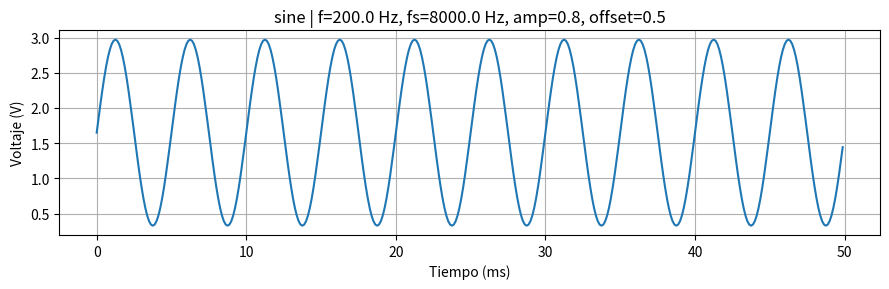

This figure's Python source:
import argparse
import csv
import math
import sys
from pathlib import Path

import numpy as np

try:
    import matplotlib.pyplot as plt  # type: ignore
    HAS_MPL = True
except Exception:
    HAS_MPL = False

try:
    from scipy.io import wavfile  # type: ignore
    HAS_SCIPY = True
except Exception:
    HAS_SCIPY = False


WAVEFORMS = ("sine", "square", "triangle", "sawtooth", "dc")


def waveform_value_minus1_to_plus1(kind: str, phase_0_to_1: float) -> float:
    k = kind.lower()
    p = phase_0_to_1 - math.floor(phase_0_to_1)
    if k == "sine":
        return math.sin(2.0 * math.pi * p)
    if k == "square":
        return 1.0 if p < 0.5 else -1.0
    if k == "triangle":
        return 4.0 * abs(p - 0.5) - 1.0
    if k == "sawtooth":
        return 2.0 * p - 1.0
    if k == "dc":
        return 0.0
    return math.sin(2.0 * math.pi * p)


def generate_signal(kind: str, freq_hz: float, fs_hz: float, amplitude: float, offset: float, duration_s: float,
                    vref_volts: float) -> tuple[np.ndarray, np.ndarray]:
    n = int(duration_s * fs_hz)
    t = np.arange(n, dtype=np.float64) / fs_hz
    phase = (t * freq_hz) % 1.0
    vec = np.vectorize(lambda ph: waveform_value_minus1_to_plus1(kind, ph))
    y_m1_p1 = vec(phase)
    half_amp = 0.5 * amplitude
    y_0_1 = np.clip(offset + half_amp * y_m1_p1, 0.0, 1.0)
    volts = y_0_1 * vref_volts
    return t, volts


def save_csv(path: Path, t: np.ndarray, v: np.ndarray) -> None:
    with path.open("w", newline="") as f:
        w = csv.writer(f)
        w.writerow(["time_s", "volts"])
        for ti, vi in zip(t, v):
            w.writerow([f"{ti:.9f}", f"{vi:.6f}"])


def save_png(path: Path, t: np.ndarray, v: np.ndarray, title: str) -> None:
    if not HAS_MPL:
        raise RuntimeError("matplotlib no disponible. Instala con: pip install matplotlib")
    plt.figure(figsize=(9, 3))
    plt.plot(t * 1000.0, v)
    plt.xlabel("Tiempo (ms)")
    plt.ylabel("Voltaje (V)")
    plt.title(title)
    plt.grid(True)
    plt.tight_layout()
    plt.savefig(path)
    plt.close()


def save_wav(path: Path, v: np.ndarray, vref_volts: float, fs_hz: float) -> None:
    if not HAS_SCIPY:
        raise RuntimeError("scipy no disponible. Instala con: pip install scipy")
    # Normaliza 0..Vref a -1..+1 para audio
    x = (v / vref_volts) * 2.0 - 1.0
    x = np.clip(x, -1.0, 1.0)
    data = (x * 32767.0).astype(np.int16)
    wavfile.write(str(path), int(fs_hz), data)


def main(argv: list[str] | None = None) -> int:
    p = argparse.ArgumentParser(description="Simulación de generador de señales (sin hardware)")
    p.add_argument("--waveform", choices=WAVEFORMS, default="sine")
    p.add_argument("--freq", type=float, default=200.0, help="Frecuencia de la señal (Hz)")
    p.add_argument("--fs", type=float, default=8000.0, help="Frecuencia de muestreo (Hz)")
    p.add_argument("--amp", type=float, default=0.8, help="Amplitud (0..1, fracción de escala completa)")
    p.add_argument("--offset", type=float, default=0.5, help="Offset (0..1, fracción de escala completa)")
    p.add_argument("--dur", type=float, default=0.05, help="Duración (s)")
    p.add_argument("--vref", type=float, default=3.3, help="Voltaje de referencia (V)")
    p.add_argument("--out", type=Path, default=Path("signal.png"), help="Archivo de salida (png/csv/wav)")
    p.add_argument("--show", action="store_true", help="Mostrar gráfico en pantalla (requiere matplotlib)")
    args = p.parse_args(argv)

    if not (0.0 <= args.amp <= 1.0):
        print("--amp debe estar en [0..1]", file=sys.stderr)
        return 2
    if not (0.0 <= args.offset <= 1.0):
        print("--offset debe estar en [0..1]", file=sys.stderr)
        return 2
    if args.fs < 100.0:
        print("--fs demasiado bajo", file=sys.stderr)
        return 2
    if args.freq < 0.0:
        print("--freq debe ser >= 0", file=sys.stderr)
        return 2

    t, v = generate_signal(args.waveform, args.freq, args.fs, args.amp, args.offset, args.dur, args.vref)

    out: Path = args.out
    suffix = out.suffix.lower()
    title = f"{args.waveform} | f={args.freq} Hz, fs={args.fs} Hz, amp={args.amp}, offset={args.offset}"
    if suffix == ".png":
        save_png(out, t, v, title)
        print(f"PNG guardado en {out}")
    elif suffix == ".csv":
        save_csv(out, t, v)
        print(f"CSV guardado en {out}")
    elif suffix == ".wav":
        save_wav(out, v, args.vref, args.fs)
        print(f"WAV guardado en {out}")
    else:
        print("Extensión no soportada. Usa .png, .csv o .wav", file=sys.stderr)
        return 2

    if args.show:
        if not HAS_MPL:
            print("matplotlib no disponible para --show", file=sys.stderr)
            return 2
        import matplotlib.pyplot as plt  # noqa: WPS433
        plt.figure(figsize=(9, 3))
        plt.plot(t * 1000.0, v)
        plt.xlabel("Tiempo (ms)")
        plt.ylabel("Voltaje (V)")
        plt.title(title)
        plt.grid(True)
        plt.tight_layout()
        plt.show()

    return 0


if __name__ == "__main__":
    raise SystemExit(main())
